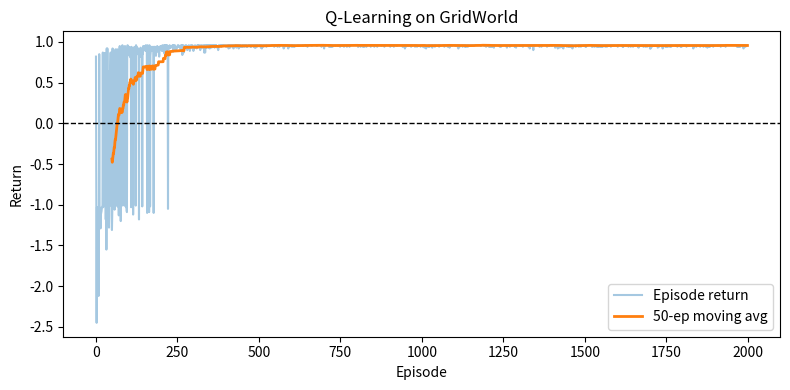

Reproduce this figure in Python.
# rl_qlearning_gridworld.py
# Minimal, from-scratch Q-Learning on a 2D GridWorld (no gym required)

import numpy as np
import matplotlib.pyplot as plt
from collections import defaultdict

# -----------------------------
# 1) Simple GridWorld environment
# -----------------------------
class GridWorld:
    """
    0 1 2 3
    1 . . G
    2 . # .
    3 S . X

    S: start, G: goal(+1), X: pit(-1), #: wall (blocked)
    Reward: -0.01 per step, +1 on goal, -1 in pit. Episode ends at G or X.
    """
    def __init__(self, h=4, w=4):
        self.h, self.w = h, w
        self.start = (3, 0)
        self.goal  = (1, 3)
        self.pit   = (3, 2)
        self.wall  = (2, 1)
        self.state = self.start
        self.action_space = 4  # 0:UP, 1:RIGHT, 2:DOWN, 3:LEFT

    def reset(self):
        self.state = self.start
        return self._s2i(self.state)

    def step(self, a):
        r, c = self.state
        if a == 0: nr, nc = r - 1, c
        elif a == 1: nr, nc = r, c + 1
        elif a == 2: nr, nc = r + 1, c
        else: nr, nc = r, c - 1

        # stay inside grid
        nr = np.clip(nr, 0, self.h - 1)
        nc = np.clip(nc, 0, self.w - 1)

        # block the wall cell
        if (nr, nc) == self.wall:
            nr, nc = r, c

        self.state = (nr, nc)

        # rewards and termination
        reward = -0.01
        done = False
        if self.state == self.goal:
            reward, done = 1.0, True
        elif self.state == self.pit:
            reward, done = -1.0, True

        return self._s2i(self.state), reward, done

    def _s2i(self, s):  # (r,c) -> integer index
        return s[0] * self.w + s[1]

    def _i2s(self, i):  # index -> (r,c)
        return (i // self.w, i % self.w)

    def render_policy(self, Q):
        arrows = {0: "↑", 1: "→", 2: "↓", 3: "←"}
        grid = np.full((self.h, self.w), "·", dtype=object)
        grid[self.start] = "S"
        grid[self.goal]  = "G"
        grid[self.pit]   = "X"
        grid[self.wall]  = "#"
        for s in range(self.h * self.w):
            rc = self._i2s(s)
            if rc in [self.start, self.goal, self.pit, self.wall]:
                continue
            a = np.argmax(Q[s])
            grid[rc] = arrows[a]
        print("\nGreedy Policy (arrows):")
        for r in range(self.h):
            print(" ".join(grid[r]))


# -----------------------------
# 2) Q-Learning
# -----------------------------
env = GridWorld()
n_states = env.h * env.w
n_actions = env.action_space

Q = np.zeros((n_states, n_actions))

alpha = 0.1        # learning rate
gamma = 0.99       # discount
epsilon = 1.0      # exploration rate (ε-greedy)
eps_min = 0.05
eps_decay = 0.995

episodes = 2000
rewards_history = []

rng = np.random.default_rng(0)

for ep in range(episodes):
    s = env.reset()
    done = False
    ep_reward = 0.0

    while not done:
        # ε-greedy action selection
        if rng.random() < epsilon:
            a = rng.integers(n_actions)
        else:
            a = np.argmax(Q[s])

        s_next, r, done = env.step(a)
        ep_reward += r

        # TD target and update
        td_target = r + gamma * (0 if done else np.max(Q[s_next]))
        Q[s, a] += alpha * (td_target - Q[s, a])

        s = s_next

    rewards_history.append(ep_reward)
    epsilon = max(eps_min, epsilon * eps_decay)

print(f"Training finished. Final ε = {epsilon:.3f}")

# -----------------------------
# 3) Inspect learned policy and value
# -----------------------------
env.render_policy(Q)

V = Q.max(axis=1).reshape(env.h, env.w)
print("\nState-value (max Q) grid:\n", np.round(V, 2))

# -----------------------------
# 4) Plot learning curve
# -----------------------------
window = 50
running_avg = np.convolve(rewards_history, np.ones(window)/window, mode="valid")

plt.figure(figsize=(8,4))
plt.plot(rewards_history, alpha=0.4, label="Episode return")
plt.plot(range(window-1, episodes), running_avg, lw=2, label=f"{window}-ep moving avg")
plt.axhline(0.0, color="k", ls="--", lw=1)
plt.xlabel("Episode")
plt.ylabel("Return")
plt.title("Q-Learning on GridWorld")
plt.legend()
plt.tight_layout()
plt.show()

# -----------------------------
# 5) Demo a greedy episode
# -----------------------------
s = env.reset()
done = False
path = [env._i2s(s)]
while not done and len(path) < 50:
    a = np.argmax(Q[s])
    s, r, done = env.step(a)
    path.append(env._i2s(s))

print("\nGreedy path from S:", path)
